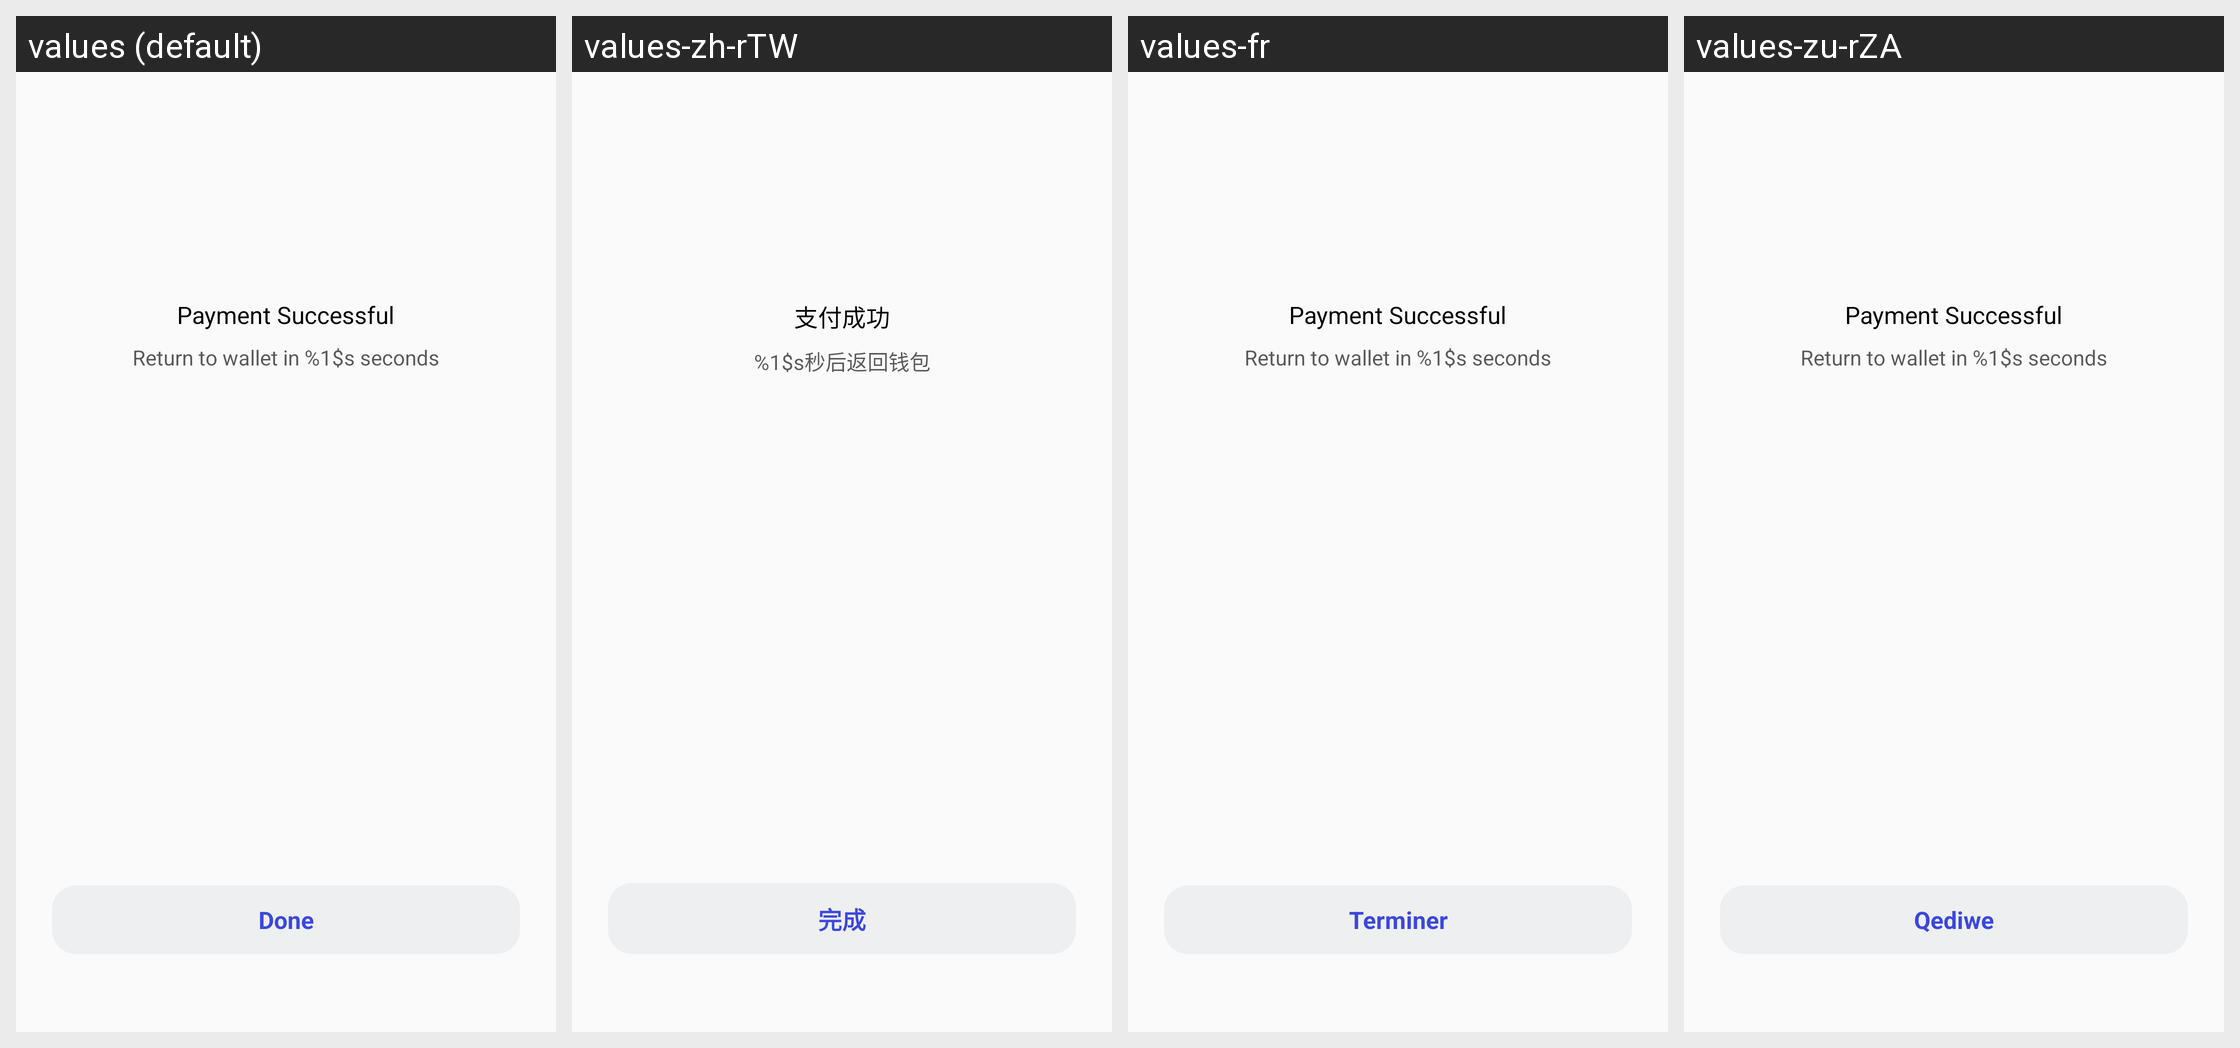

For this localized Android screen grid, give each drawn string resource with its value in every locale shown.
Android screen res/layout/activity_pay_broad_success.xml rendered under 4 locales, left to right: values (default), values-zh-rTW, values-fr, values-zu-rZA. Device: Nexus 5 (rendered at 1080×1920; each locale shown at half size, 540×960, under a caption strip naming it); theme Theme.VoiceChat.
Other locales in the repository, not shown: values-ar-rEG, values-bn-rBD, values-de-rDE, values-el-rGR, values-en-rUS, values-es-rES, values-ha-rNG, values-he-rIL, values-hi-rIN, values-in-rID, values-it-rIT, values-ja-rJP, values-jv-rID, values-ko-rKR, values-lo-rLA, values-mn-rMN, values-ms-rMY, values-my-rMM, values-ne-rNP, values-pa-rIN, values-pl-rPL, values-pt-rPT, values-ro-rRO, values-ru-rRU, values-sw-rKE, values-th-rTH, values-tl-rPH, values-tr-rTR, values-uk-rUA, values-ur-rPK, values-vi-rVN, values-zh-rCN.
Strings drawn on this screen, with the default value and each locale's value (text and hints the layout hard-codes, and strings that could not be matched under every locale, appear in the picture but are not listed):

mine_pay_ok
  values: Payment Successful
  values-zh-rTW: 支付成功
  values-fr: Payment Successful  [not translated; the default value is used]
  values-zu-rZA: Payment Successful  [not translated; the default value is used]

mine_3s_back
  values: Return to wallet in %1$s seconds
  values-zh-rTW: %1$s秒后返回钱包
  values-fr: Return to wallet in %1$s seconds  [not translated; the default value is used]
  values-zu-rZA: Return to wallet in %1$s seconds  [not translated; the default value is used]
